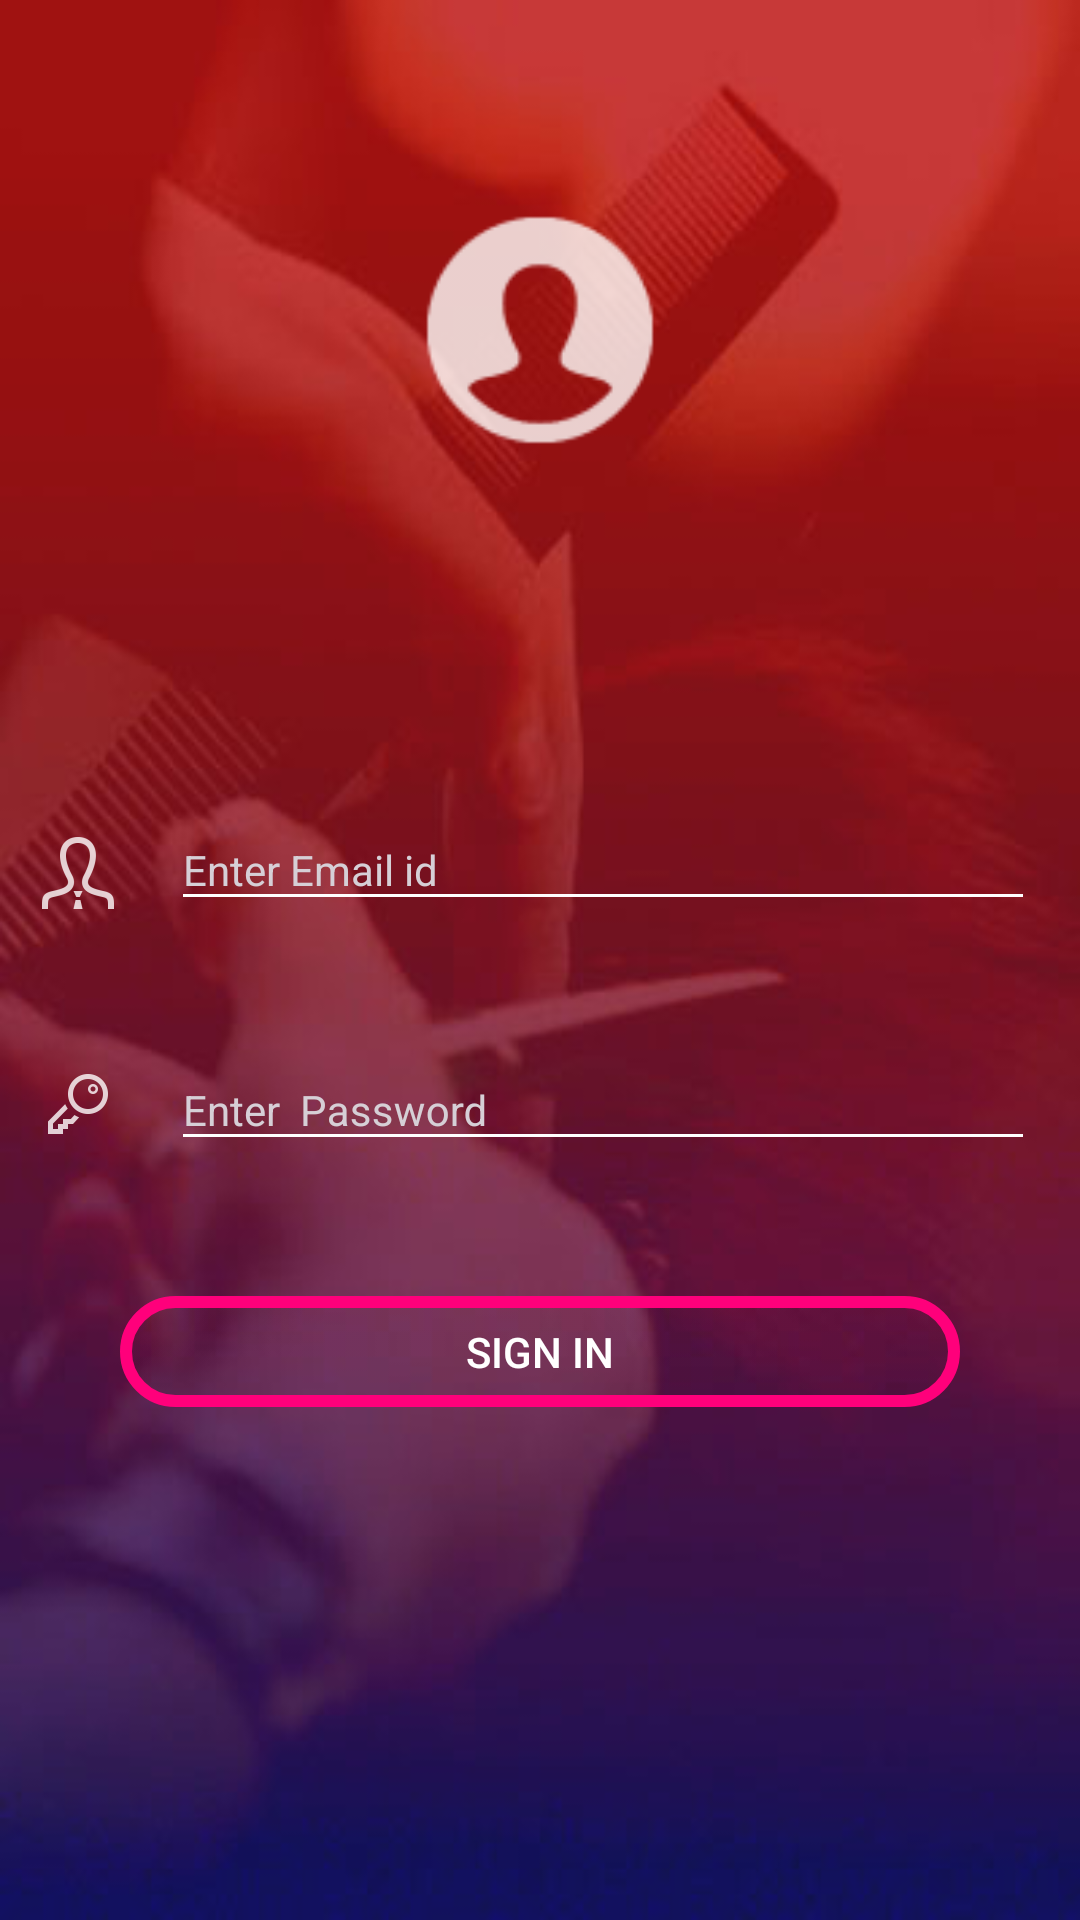

Layout XML and referenced resources for this Android screen:
<!-- AndroidManifest.xml: application theme AppTheme -->
<!-- res/layout/content_login.xml -->
<?xml version="1.0" encoding="utf-8"?>
<LinearLayout xmlns:android="http://schemas.android.com/apk/res/android"
    xmlns:app="http://schemas.android.com/apk/res-auto"
    xmlns:tools="http://schemas.android.com/tools"
    android:layout_width="match_parent"
    android:layout_height="match_parent"
    android:background="@drawable/login1"
    android:orientation="vertical"
    app:layout_behavior="@string/appbar_scrolling_view_behavior"
    tools:context="app.admin.saloon.craftystudio.saloonadmin.LoginActivity"
    tools:showIn="@layout/activity_login">


    <ImageView
        android:layout_width="100dp"
        android:layout_height="100dp"
        android:layout_gravity="center"
        android:layout_marginTop="60dp"
        android:src="@drawable/ic_action_userimage" />

    <LinearLayout
        android:layout_width="match_parent"
        android:layout_height="wrap_content"
        android:layout_marginTop="100dp"
        android:orientation="horizontal">

        <ImageView
            android:layout_width="wrap_content"
            android:layout_height="wrap_content"
            android:layout_marginLeft="10dp"
            android:layout_marginTop="15dp"
            android:src="@drawable/ic_action_user" />


        <android.support.design.widget.TextInputLayout
            android:layout_width="match_parent"
            android:layout_height="wrap_content"
            android:theme="@style/EditTextHint">

            <EditText
                android:id="@+id/login_Email_EditText"
                android:layout_width="match_parent"
                android:layout_height="wrap_content"
                android:layout_margin="15dp"
                android:hint="Enter Email id"
                android:textColor="@color/white"
                android:textColorHint="@color/white" />
        </android.support.design.widget.TextInputLayout>

    </LinearLayout>

    <LinearLayout
        android:layout_width="match_parent"
        android:layout_height="wrap_content"
        android:orientation="horizontal">

        <ImageView
            android:layout_width="wrap_content"
            android:layout_height="wrap_content"
            android:layout_marginLeft="10dp"
            android:layout_marginTop="30dp"
            android:src="@drawable/ic_action_name" />


        <android.support.design.widget.TextInputLayout
            android:layout_width="match_parent"
            android:layout_height="wrap_content"
            android:theme="@style/EditTextHint"
            android:layout_marginTop="18dp"
            >

            <EditText
                android:id="@+id/login_Password_EditText"
                android:layout_width="match_parent"
                android:layout_height="wrap_content"
                android:layout_margin="15dp"
                android:hint="Enter  Password"
                android:textColor="@color/white"
                android:textColorHint="@color/white" />
        </android.support.design.widget.TextInputLayout>


    </LinearLayout>

    <Button
        android:id="@+id/login_signIn_Button"
        android:layout_width="match_parent"
        android:layout_height="37dp"
        android:background="@drawable/mybutton"
        android:bottomLeftRadius="20dp"
        android:layout_marginTop="30dp"
        android:layout_marginLeft="40dp"
        android:layout_marginRight="40dp"
        android:layout_marginBottom="10dp"
        android:bottomRightRadius="20dp"
        android:text="Sign In"
        android:textColor="@color/white"
        android:topLeftRadius="20dp"
        android:topRightRadius="20dp" />

</LinearLayout>
<!-- res/layout/activity_login.xml (included above) -->
<?xml version="1.0" encoding="utf-8"?>
<android.support.design.widget.CoordinatorLayout xmlns:android="http://schemas.android.com/apk/res/android"
    xmlns:app="http://schemas.android.com/apk/res-auto"
    xmlns:tools="http://schemas.android.com/tools"
    android:layout_width="match_parent"
    android:layout_height="match_parent"
    tools:context="app.admin.saloon.craftystudio.saloonadmin.LoginActivity">

    <android.support.design.widget.AppBarLayout
        android:layout_width="match_parent"
        android:layout_height="wrap_content"
        android:theme="@style/AppTheme.AppBarOverlay">

        <android.support.v7.widget.Toolbar
            android:id="@+id/toolbar"
            android:layout_width="match_parent"
            android:layout_height="?attr/actionBarSize"
            android:background="?attr/colorPrimary"
            app:popupTheme="@style/AppTheme.PopupOverlay" />

    </android.support.design.widget.AppBarLayout>

    <include layout="@layout/content_login" />

    <android.support.design.widget.FloatingActionButton
        android:id="@+id/fab"
        android:layout_width="wrap_content"
        android:layout_height="wrap_content"
        android:layout_gravity="bottom|end"
        android:layout_margin="@dimen/fab_margin"
        android:visibility="invisible"
        app:srcCompat="@android:drawable/ic_dialog_email" />

</android.support.design.widget.CoordinatorLayout>
<!-- resources referenced by this layout -->
<resources>
  <color name="white">#ffffff</color>
  <dimen name="fab_margin">16dp</dimen>
  <!-- drawable ic_action_name: png bitmap (drawable-hdpi, 513 bytes) -->
  <!-- drawable ic_action_user: png bitmap (drawable-hdpi, 749 bytes) -->
  <!-- drawable ic_action_userimage: png bitmap (drawable-hdpi, 658 bytes) -->
  <!-- drawable login1: jpg bitmap (drawable-v21, 41604 bytes) -->
  <!-- drawable mybutton (drawable-v21) -->
  <?xml version="1.0" encoding="utf-8"?>
  <selector xmlns:android="http://schemas.android.com/apk/res/android">
  
      <item android:state_pressed="true" >
          <shape android:shape="rectangle"  >
              <corners android:radius="150dip" />
              <stroke android:width="4dip" android:color="#ff007b" />
              <gradient android:angle="-90" android:startColor="#f45164" android:endColor="#da5d77"  />
          </shape>
      </item>
      <item android:state_focused="true">
          <shape android:shape="rectangle"  >
              <corners android:radius="150dip" />
              <stroke android:width="1dip" android:color="#ffeff3" />
              <solid android:color="#e7ef0e3b"/>
          </shape>
      </item>
      <item >
          <shape android:shape="rectangle"  >
              <corners android:radius="150dip" />
              <stroke android:width="4dip" android:color="#ff007b" />
              <gradient android:angle="-90" android:startColor="#06e4237a" android:endColor="#00ff0037" />
          </shape>
      </item>
  
  </selector>
  <style name="AppTheme.AppBarOverlay" parent="ThemeOverlay.AppCompat.Dark.ActionBar" />
  <style name="AppTheme.PopupOverlay" parent="ThemeOverlay.AppCompat.Light" />
  <style name="EditTextHint" parent="TextAppearance.AppCompat">
          <item name="colorAccent">@android:color/white</item>
          <item name="android:textColorHint">@color/whitish</item>
          <item name="colorControlNormal">@color/white</item>
          <item name="colorControlActivated">@color/pink</item>
          <item name="colorControlHighlight">@color/white</item>
      </style>
  <style name="AppTheme" parent="Theme.AppCompat.Light.DarkActionBar">
          
          <item name="colorPrimary">@color/colorPrimary</item>
          <item name="colorPrimaryDark">@color/colorPrimaryDark</item>
          <item name="colorAccent">@color/colorAccent</item>
      </style>
  <color name="whitish">#d6cfd6</color>
  <color name="pink">#FFFF4081</color>
  <color name="colorPrimary">#fe2828</color>
  <color name="colorPrimaryDark">#a31a1a</color>
  <color name="colorAccent">#2a2a2a</color>
</resources>
